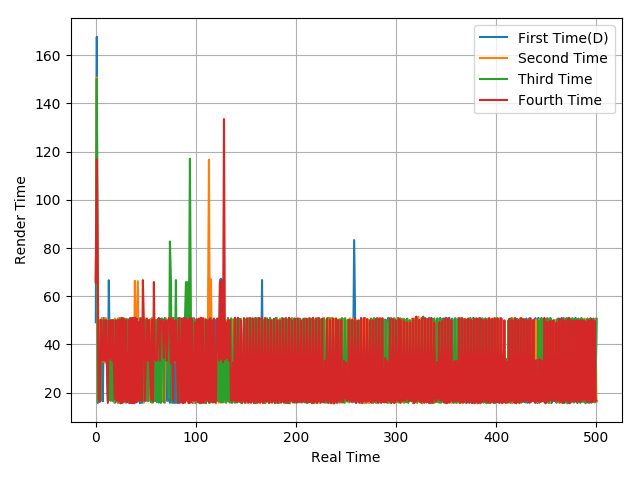

Values plotted in this chart, from the file beside it:
49.23, 167.66, 15.77, 50.05, 16.53, 17.37, 49.53, 16.45, 51, 34.16, 50.21, 33.39, 16.66, 66.67, 32.37, 17.64, 50.02, 16.66, 50.02, 15.78, 17.5, 50.06, 15.86, 50.82
66.64, 150.8, 17.25, 16.28, 49.96, 33.28, 51.03, 33.05, 50.3, 32.4, 50.94, 33.34, 33.34, 33.38, 49.99, 33.31, 50.01, 33.3, 15.95, 50.76, 32.99, 16.24, 50.76, 15.66
65.98, 150.2, 17.5, 16.17, 33.95, 16.68, 50.04, 50.08, 33.39, 50.01, 33.36, 50.04, 33.17, 16.82, 50.09, 16.64, 50.09, 16.64, 50.09, 16.65, 49.53, 16.98, 50.28, 16.09
65.68, 116.9, 66.85, 17.78, 16.22, 50.2, 34.13, 33.38, 50.03, 33.28, 50.07, 33.27, 15.77, 49.95, 34.29, 50.01, 33.33, 50.05, 32.52, 17.41, 50.04, 16.65, 50.04, 16.62
